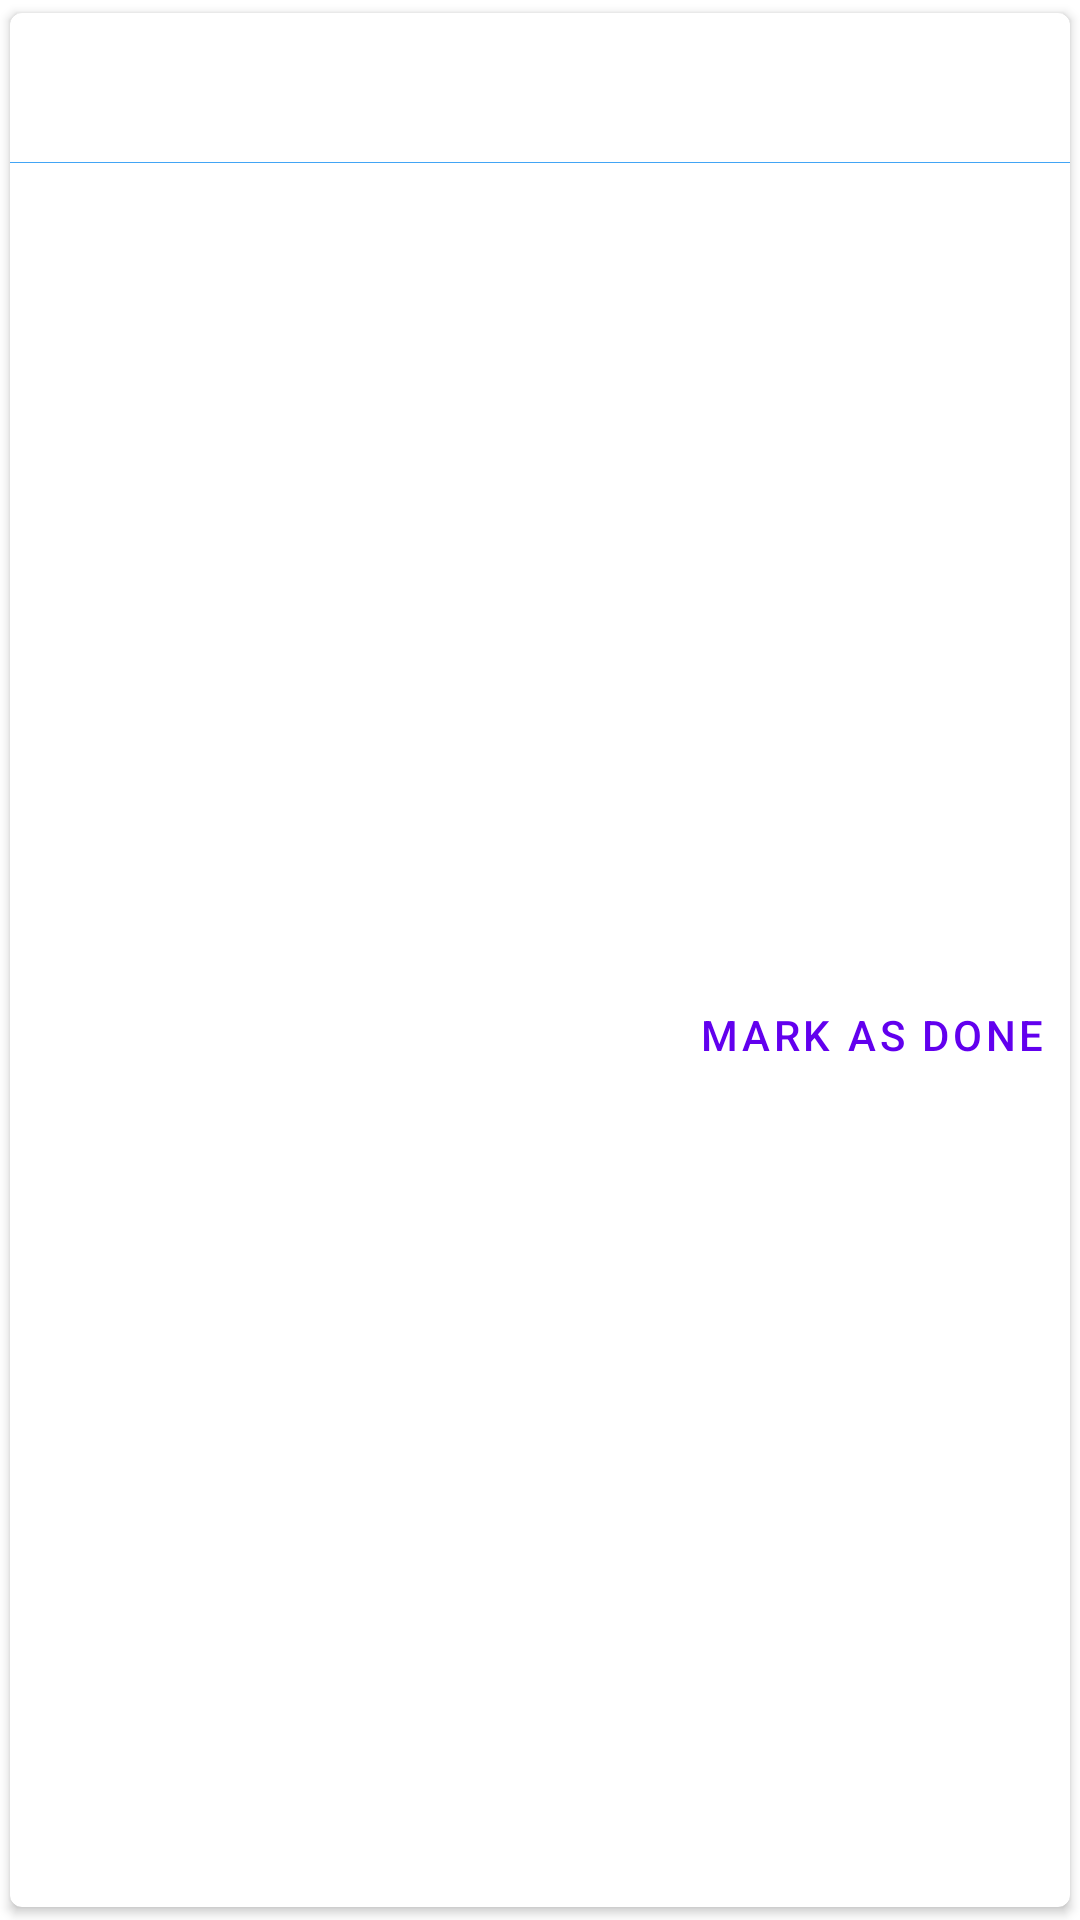

Reconstruct the res/layout file that produces this screen, plus the resources it refers to.
<!-- AndroidManifest.xml: application theme AppTheme -->
<!-- res/layout/reminder_item.xml -->
<?xml version="1.0" encoding="utf-8"?>
<androidx.cardview.widget.CardView xmlns:android="http://schemas.android.com/apk/res/android"
    xmlns:card_view="http://schemas.android.com/apk/res-auto"
    xmlns:tools="http://schemas.android.com/tools"
    android:id="@+id/card_view"
    android:layout_width="match_parent"
    android:layout_height="wrap_content"
    android:layout_gravity="center"
    card_view:cardUseCompatPadding="true"
    card_view:cardPreventCornerOverlap="true"
    card_view:cardCornerRadius="4dp">

    <RelativeLayout
        android:layout_width="match_parent"
        android:layout_height="wrap_content">

        <TextView
            android:id="@+id/description"
            android:layout_width="match_parent"
            android:layout_height="wrap_content"
            android:layout_marginLeft="12dp"
            android:layout_marginTop="12dp"
            android:ellipsize="end"
            android:textSize="16sp"
            tools:text="Notification Description" />

        <ImageView
            android:id="@+id/delete"
            android:layout_width="wrap_content"
            android:layout_height="wrap_content"
            android:layout_alignParentRight="true"
            android:padding="8dp"
            android:src="@android:drawable/ic_delete"
            android:visibility="gone"
            android:tint="@color/accent"
            android:background="?android:selectableItemBackground"
            tools:visibility="visible"/>

        <View
            android:id="@+id/separator"
            android:layout_width="match_parent"
            android:layout_height="1px"
            android:layout_below="@id/description"
            android:layout_marginTop="16dp"
            android:background="@color/primary" />

        <TextView
            android:id="@+id/enable_btn"
            style="?android:attr/buttonBarButtonStyle"
            android:layout_width="wrap_content"
            android:layout_height="wrap_content"
            android:layout_below="@id/separator"
            android:layout_alignParentBottom="true"
            android:layout_alignParentRight="true"
            android:text="MARK AS DONE" />

    </RelativeLayout>

</androidx.cardview.widget.CardView>
<!-- resources referenced by this layout -->
<resources>
  <color name="accent">#42a5f5</color>
  <color name="primary">#42a5f5</color>
</resources>
